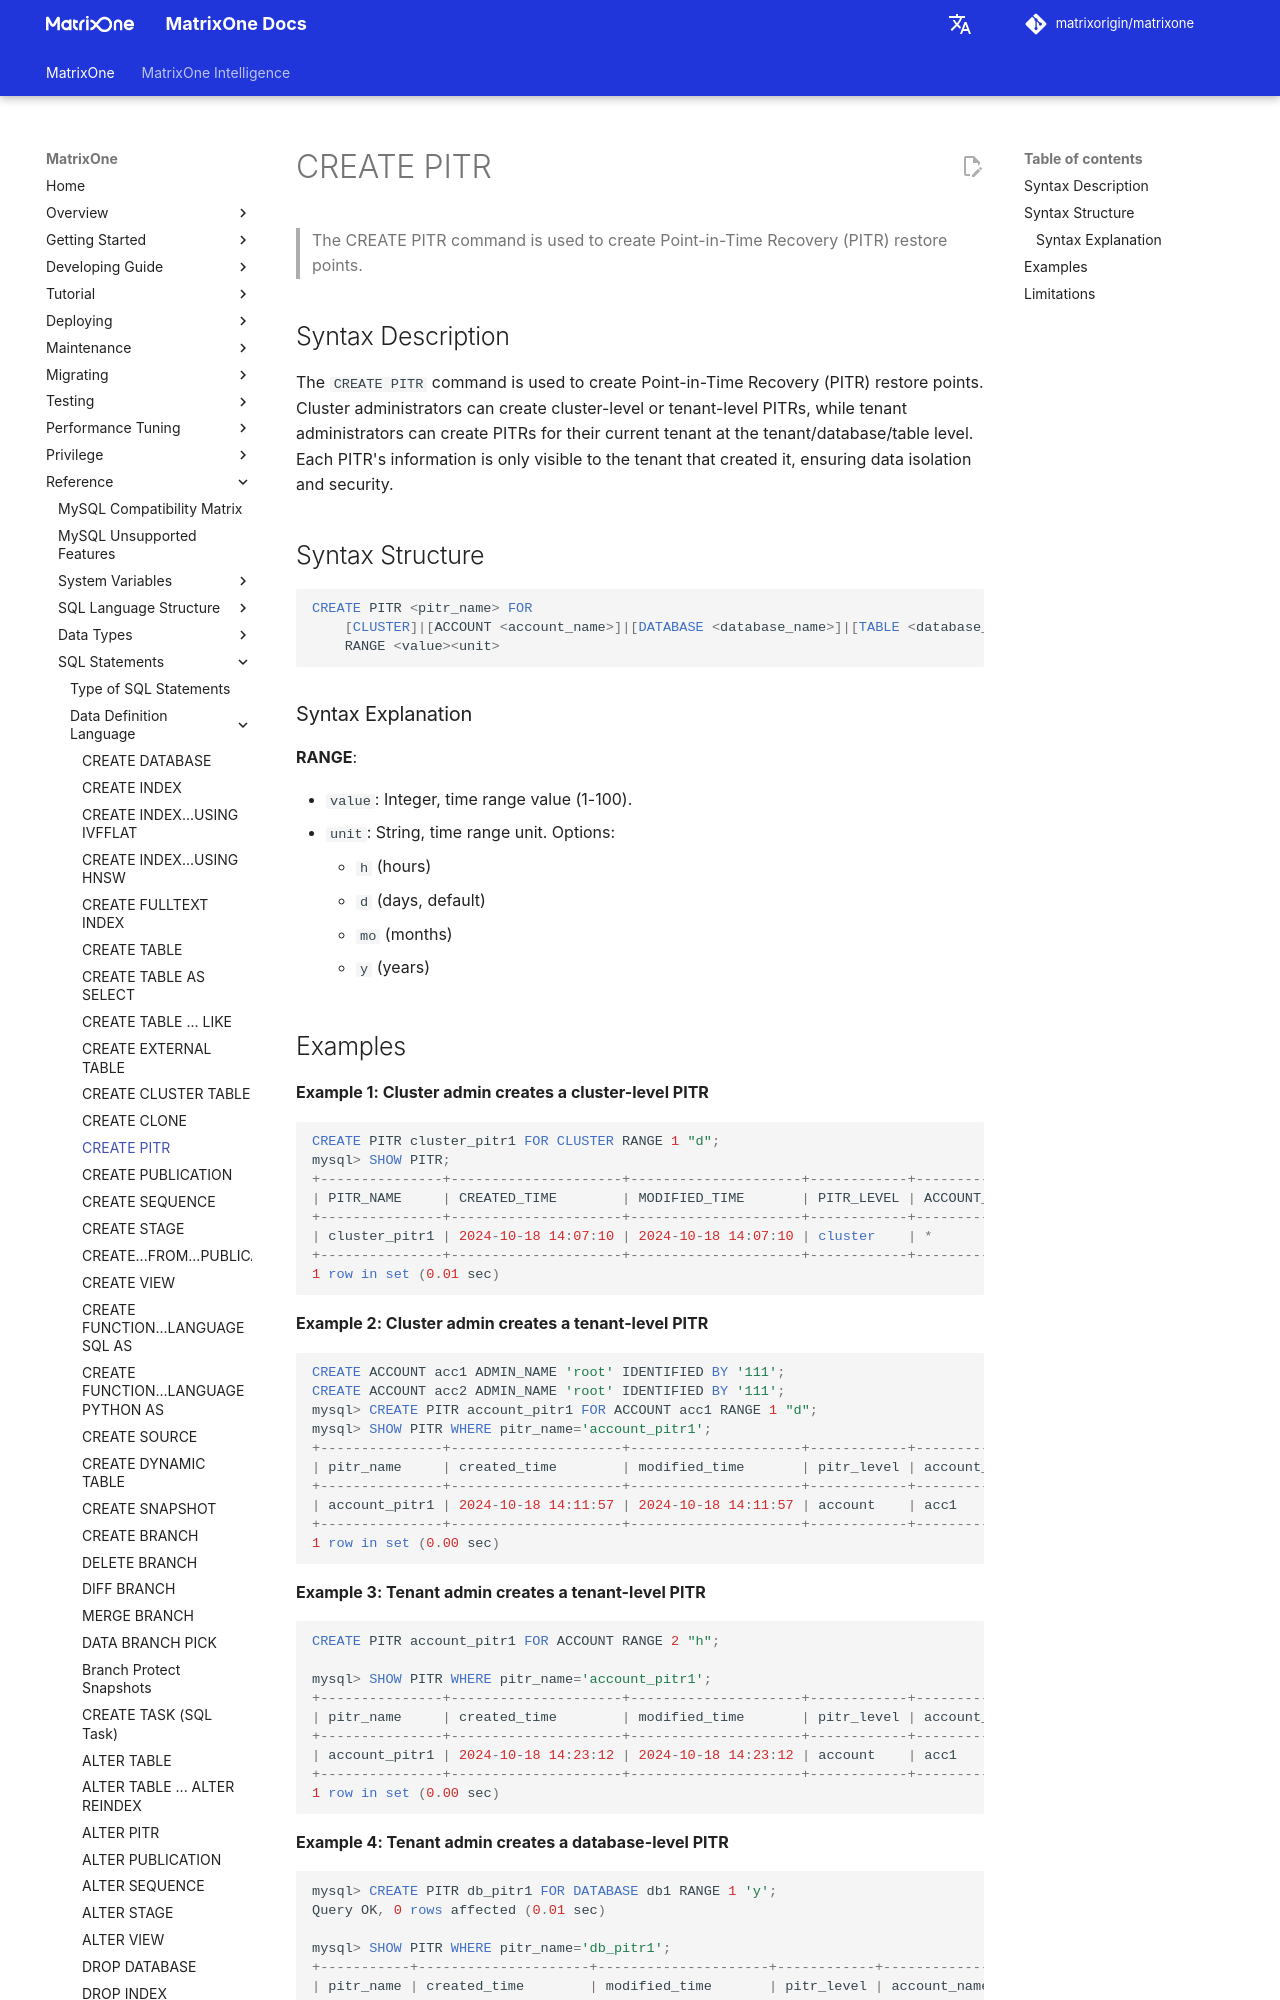

repository: matrixorigin/matrixorigin.io · page: v26.3.0.13/MatrixOne/Reference/SQL-Reference/Data-Definition-Language/create-pitr/index.html · generator: mkdocs

# CREATE PITR

## Syntax Description

The `CREATE PITR` command is used to create Point-in-Time Recovery (PITR) restore points. Cluster administrators can create cluster-level or tenant-level PITRs, while tenant administrators can create PITRs for their current tenant at the tenant/database/table level. Each PITR's information is only visible to the tenant that created it, ensuring data isolation and security.

## Syntax Structure

```sql
CREATE PITR <pitr_name> FOR 
    [CLUSTER]|[ACCOUNT <account_name>]|[DATABASE <database_name>]|[TABLE <database_name> <table_name>]
    RANGE <value><unit>
```

### Syntax Explanation

**RANGE**:  

- `value`: Integer, time range value (1-100).  
- `unit`: String, time range unit. Options:  
    - `h` (hours)  
    - `d` (days, default)  
    - `mo` (months)  
    - `y` (years)
